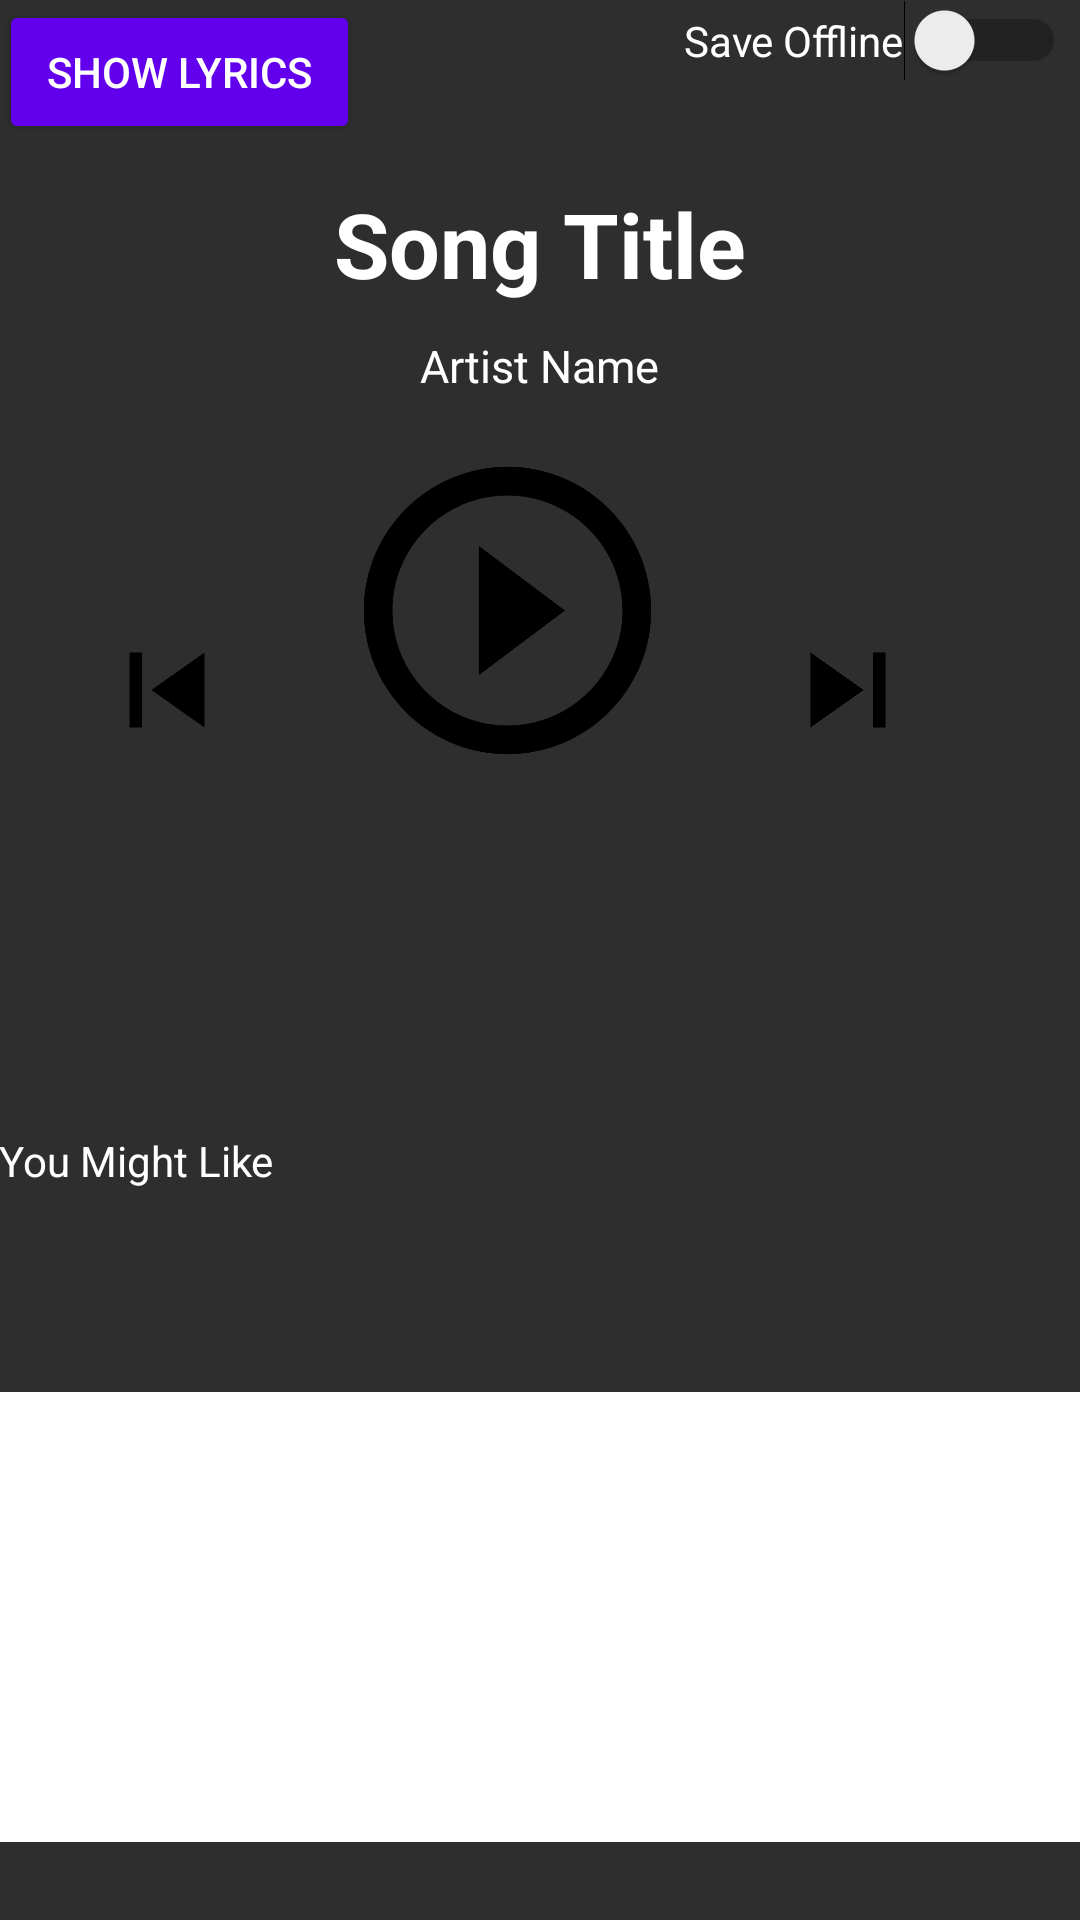

The Android layout XML behind this screen, and the referenced resources:
<!-- AndroidManifest.xml: application theme AppTheme -->
<!-- res/layout/activity_song_info.xml -->
<?xml version="1.0" encoding="utf-8"?>
<RelativeLayout xmlns:android="http://schemas.android.com/apk/res/android"
    xmlns:tools="http://schemas.android.com/tools"
    android:layout_width="match_parent"
    android:layout_height="match_parent"
    android:paddingBottom="@dimen/activity_vertical_margin"
    android:paddingLeft="@dimen/activity_horizontal_margin"
    android:paddingRight="@dimen/activity_horizontal_margin"
    android:paddingTop="@dimen/activity_vertical_margin"
    tools:context="com.syntones.syntones_mobile.SongInfoActivity"
    android:background="#2E2E2E">

    <FrameLayout
        android:layout_width="match_parent"
        android:layout_height="match_parent"
        android:layout_above="@+id/tvArtistName"
        android:layout_alignRight="@+id/tvArtistName"
        android:layout_marginBottom="26dp">

        <FrameLayout
            android:layout_width="match_parent"
            android:layout_height="314dp"
            android:layout_weight="0.50"
            android:layout_gravity="right|top">

            <TextView
                android:layout_width="wrap_content"
                android:layout_height="wrap_content"
                android:textAppearance="?android:attr/textAppearanceMedium"
                android:text="Artist Name"
                android:id="@+id/tvArtistName"
                android:textColor="#FFFFFF"
                android:textSize="15dp"
                android:layout_below="@+id/tvSongTitle"
                android:layout_centerHorizontal="true"
                android:layout_gravity="center"
                android:layout_marginBottom="35dp" />

            <TextView
                android:layout_width="wrap_content"
                android:layout_height="wrap_content"
                android:textAppearance="?android:attr/textAppearanceMedium"
                android:text="Song Title"
                android:id="@+id/tvSongTitle"
                android:textColor="#FFFFFF"
                android:textSize="30dp"
                android:textStyle="bold"
                android:layout_below="@+id/switchSaveOffline"
                android:layout_centerHorizontal="true"
                android:layout_marginTop="61dp"
                android:layout_gravity="center_horizontal|top" />

            <Switch
                android:layout_width="wrap_content"
                android:layout_height="wrap_content"
                android:text="Save Offline"
                android:id="@+id/switchSaveOffline"
                android:layout_alignParentTop="true"
                android:layout_alignLeft="@+id/ivNextBtn"
                android:layout_alignStart="@+id/ivNextBtn"
                android:checked="false"
                android:textColor="#FFFFFF"
                android:layout_gravity="right|top"
                android:layout_marginRight="5dp" />

            <TableRow
                android:layout_width="wrap_content"
                android:layout_height="168dp"
                android:layout_below="@+id/tvArtistName"
                android:layout_marginTop="37dp"
                android:layout_alignParentRight="true"
                android:layout_alignParentEnd="true"
                android:id="@+id/tableRow"
                android:layout_gravity="center_horizontal|bottom">

                <ImageView
                    android:layout_width="112dp"
                    android:layout_height="50dp"
                    android:id="@+id/ivPreviousBtn"
                    android:src="@drawable/ic_skip_previous_black_24dp"
                    android:onClick="previousBtn"
                    android:layout_alignTop="@+id/ivPlayBtn"
                    android:layout_alignParentLeft="true"
                    android:layout_alignParentStart="true"
                    android:layout_gravity="center_vertical" />

                <ImageView
                    android:layout_width="115dp"
                    android:layout_height="115dp"
                    android:id="@+id/ivPlayBtn"
                    android:src="@drawable/ic_play_circle_outline_black_24dp"
                    android:onClick="playBtn"
                    android:layout_centerVertical="true"
                    android:layout_toLeftOf="@+id/tableRow"
                    android:layout_toStartOf="@+id/tableRow" />

                <ImageView
                    android:layout_width="112dp"
                    android:layout_height="50dp"
                    android:id="@+id/ivNextBtn"
                    android:src="@drawable/ic_skip_next_black_24dp"
                    android:onClick="nextBtn"
                    android:layout_marginRight="31dp"
                    android:layout_marginEnd="31dp"
                    android:layout_alignTop="@+id/ivPlayBtn"
                    android:layout_alignParentRight="true"
                    android:layout_alignParentEnd="true"
                    android:layout_gravity="center_vertical" />

            </TableRow>

            <Button
                style="?android:attr/buttonStyleSmall"
                android:layout_width="wrap_content"
                android:layout_height="wrap_content"
                android:text="Show Lyrics"
                android:id="@+id/btnShowLyrics"
                android:layout_gravity="left|top"
                android:onClick="showLyrics" />
        </FrameLayout>

        <ListView
            android:layout_width="wrap_content"
            android:layout_height="150dp"
            android:id="@+id/lvBasketRecom"
            android:layout_gravity="center_horizontal|bottom"
            android:background="#FFFFFF"
            android:choiceMode="singleChoice" />

        <TextView
            android:layout_width="wrap_content"
            android:layout_height="wrap_content"
            android:textAppearance="?android:attr/textAppearanceSmall"
            android:text="You Might Like"
            android:id="@+id/textView10"
            android:layout_gravity="left|center_vertical"
            android:layout_marginTop="80dp"
            android:textColor="#FFFFFF" />

        <ImageView
            android:layout_width="115dp"
            android:layout_height="115dp"
            android:id="@+id/ivPauseBtn"
            android:src="@drawable/ic_pause_circle_outline_black_24dp"
            android:visibility="invisible"
            android:onClick="pauseBtn"
            android:layout_marginTop="32dp"
            android:layout_below="@+id/ivPlayBtn"
            android:layout_alignLeft="@+id/ivPlayBtn"
            android:layout_alignStart="@+id/ivPlayBtn"
            android:layout_gravity="center"
            android:layout_marginBottom="80dp" />

    </FrameLayout>

</RelativeLayout>
<!-- resources referenced by this layout -->
<resources>
  <!-- drawable ic_pause_circle_outline_black_24dp (drawable) -->
  <vector xmlns:android="http://schemas.android.com/apk/res/android"
      android:width="24dp"
      android:height="24dp"
      android:tint="@color/colorIcons"
      android:viewportHeight="24.0"
      android:viewportWidth="24.0">
      <path
          android:fillColor="#FF000000"
          android:pathData="M9,16h2L11,8L9,8v8zM12,2C6.48,2 2,6.48 2,12s4.48,10 10,10 10,-4.48 10,-10S17.52,2 12,2zM12,20c-4.41,0 -8,-3.59 -8,-8s3.59,-8 8,-8 8,3.59 8,8 -3.59,8 -8,8zM13,16h2L15,8h-2v8z" />
  </vector>
  <!-- drawable ic_play_circle_outline_black_24dp (drawable) -->
  <vector xmlns:android="http://schemas.android.com/apk/res/android"
          android:width="24dp"
          android:height="24dp"
          android:viewportWidth="24.0"
          android:viewportHeight="24.0"
      android:tint="@color/colorIcons">
      <path
          android:fillColor="#FF000000"
          android:pathData="M10,16.5l6,-4.5 -6,-4.5v9zM12,2C6.48,2 2,6.48 2,12s4.48,10 10,10 10,-4.48 10,-10S17.52,2 12,2zM12,20c-4.41,0 -8,-3.59 -8,-8s3.59,-8 8,-8 8,3.59 8,8 -3.59,8 -8,8z"/>
  </vector>
  <!-- drawable ic_skip_next_black_24dp (drawable) -->
  <vector xmlns:android="http://schemas.android.com/apk/res/android"
          android:width="24dp"
          android:height="24dp"
          android:viewportWidth="24.0"
          android:viewportHeight="24.0"
      android:tint="@color/colorIcons">
      <path
          android:fillColor="#FF000000"
          android:pathData="M6,18l8.5,-6L6,6v12zM16,6v12h2V6h-2z"/>
  </vector>
  <!-- drawable ic_skip_previous_black_24dp (drawable) -->
  <vector xmlns:android="http://schemas.android.com/apk/res/android"
          android:width="24dp"
          android:height="24dp"
          android:viewportWidth="24.0"
          android:viewportHeight="24.0"
      android:tint="@color/colorIcons">
      <path
          android:fillColor="#FF000000"
          android:pathData="M6,6h2v12L6,18zM9.5,12l8.5,6L18,6z"/>
  </vector>
  <color name="colorIcons">#000000</color>
</resources>
